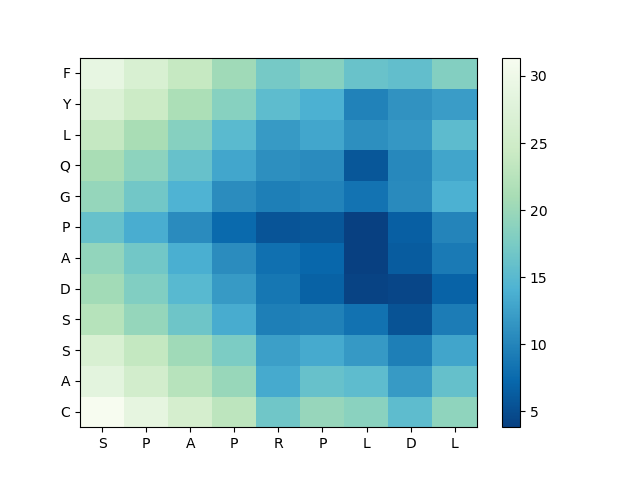

The file beside this chart, header and first rows:
, S, P, A, P, R, P, L, D, L
C, 31.37, 28.77, 25.91, 23.02, 16.84, 19.7, 18.74, 15.37, 19.17
A, 28.29, 25.52, 22.48, 19.78, 13.38, 15.99, 15.34, 11.89, 15.98
S, 26.42, 23.63, 20.49, 17.61, 12.37, 13.31, 11.83, 9.513, 12.86
S, 22.35, 19.63, 16.61, 13.6, 9.498, 9.665, 8.3, 5.533, 9.267
D, 20.57, 18.07, 14.9, 11.98, 8.759, 6.776, 4.111, 4.43, 6.881
A, 19.41, 16.88, 13.79, 10.8, 8.072, 7.179, 3.875, 6.232, 9.033
P, 16.06, 13.62, 10.64, 7.523, 5.538, 5.789, 3.813, 6.589, 10.02
G, 19.62, 16.94, 14.25, 10.8, 9.47, 9.849, 8.374, 10.55, 13.96
Q, 21.06, 18.96, 16.04, 13.06, 10.95, 10.64, 5.804, 10.29, 12.9
L, 23.74, 21.06, 18.37, 15.04, 11.91, 12.99, 10.96, 11.69, 15.32
Y, 26.98, 24.52, 21.36, 18.48, 15.39, 13.94, 9.754, 11.25, 12.13
F, 28.92, 26.43, 23.87, 20.43, 17.23, 18.52, 16.24, 15.73, 18.21
